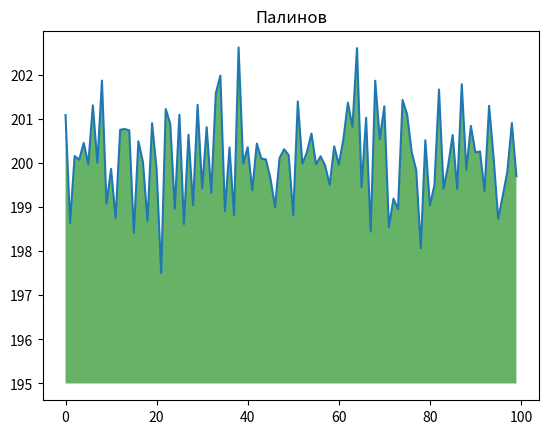

Write Python code to recreate this figure.
import numpy as np
from matplotlib import pyplot as plt
ys = 200 + np.random.randn(100)
x = [x for x in range(len(ys))]
plt.plot(x, ys, '-')
plt.fill_between(x, ys, 195, where=(ys > 195), facecolor='g', alpha=0.6)
plt.title("Палинов") 
plt.show()
